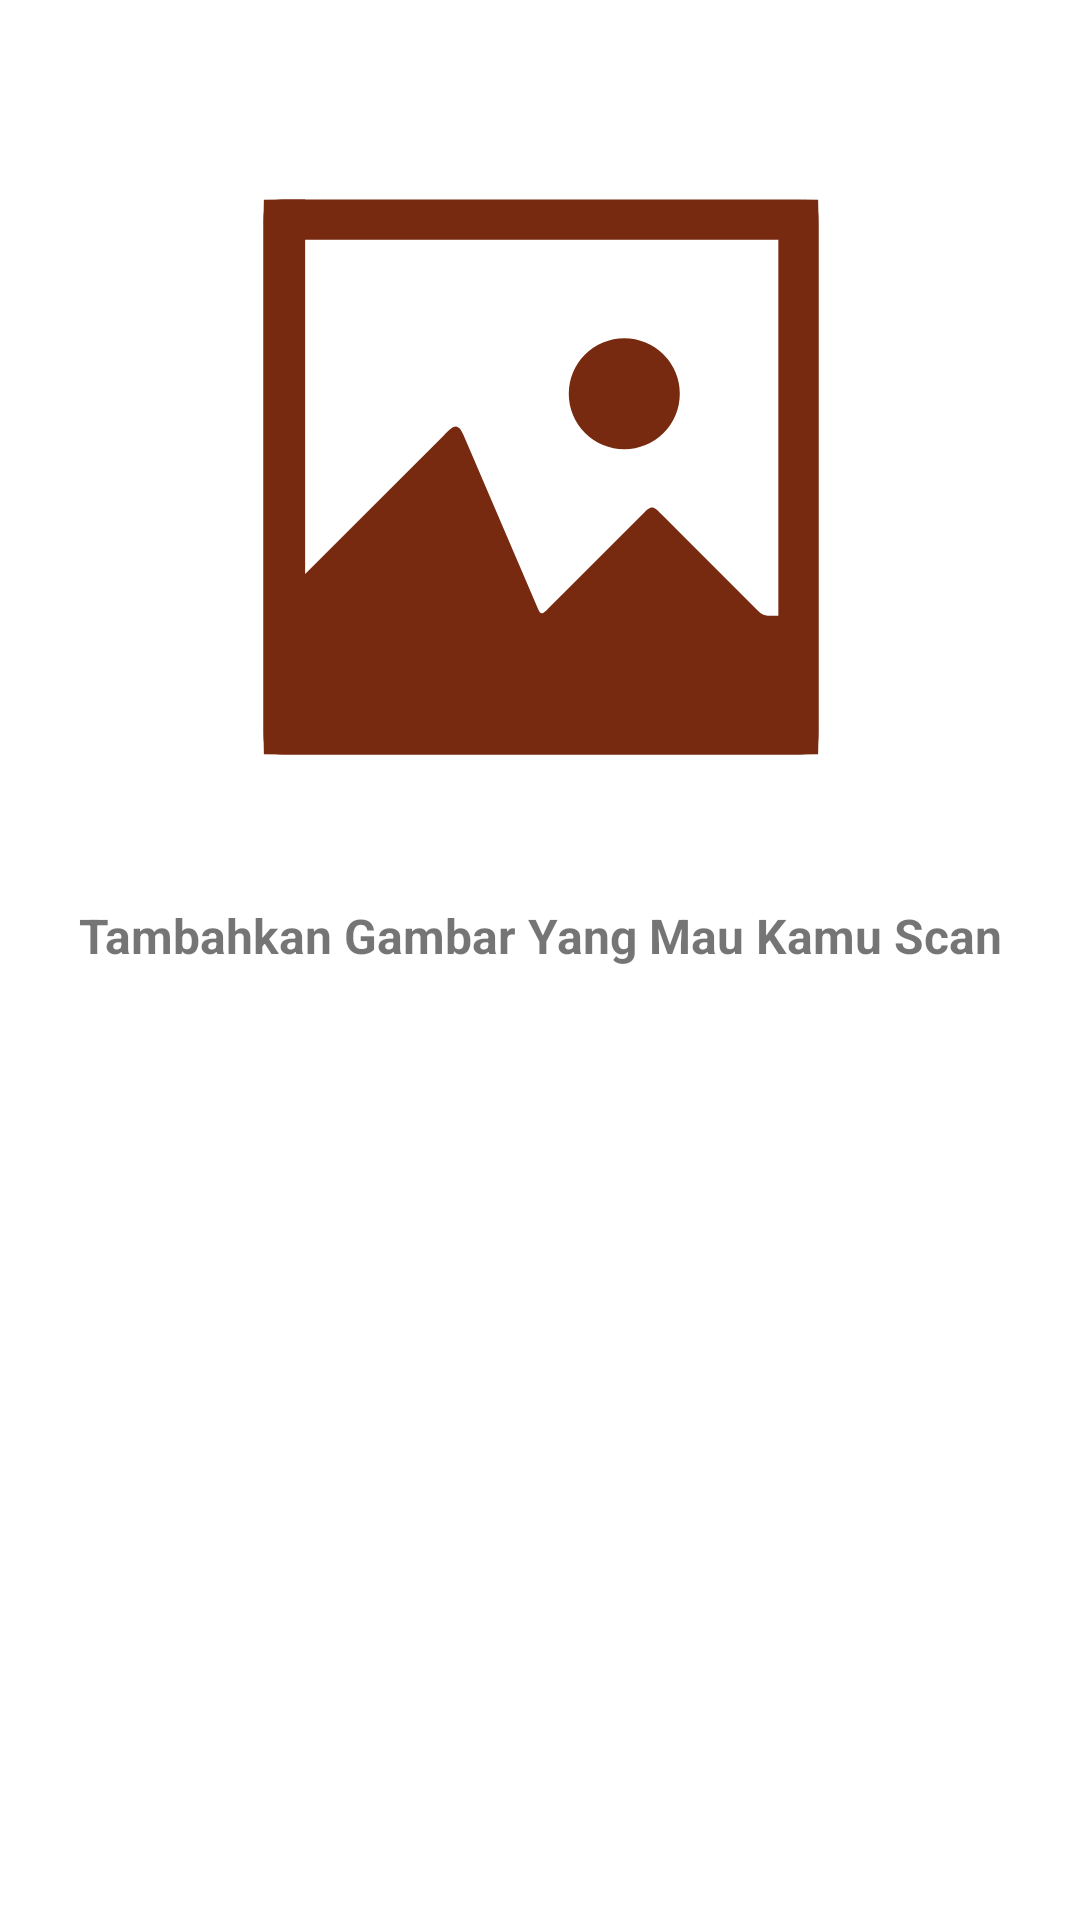

Layout XML and referenced resources for this Android screen:
<!-- AndroidManifest.xml: application theme Theme.BatikDiscover -->
<!-- res/layout/fragment_scan.xml -->
<?xml version="1.0" encoding="utf-8"?>
<ScrollView xmlns:android="http://schemas.android.com/apk/res/android"
    xmlns:app="http://schemas.android.com/apk/res-auto"
    android:layout_width="match_parent"
    android:layout_height="match_parent">

    <androidx.constraintlayout.widget.ConstraintLayout
        android:layout_width="match_parent"
        android:layout_height="wrap_content">

        <ImageView
            android:id="@+id/imageView3"
            android:layout_width="239dp"
            android:layout_height="222dp"
            android:layout_marginTop="48dp"
            app:layout_constraintEnd_toEndOf="parent"
            app:layout_constraintStart_toStartOf="parent"
            app:layout_constraintTop_toTopOf="parent"
            app:srcCompat="@drawable/ic_add_img" />

        <Button
            android:id="@+id/btn_kamera"
            android:layout_width="317dp"
            android:layout_height="44dp"
            android:layout_marginTop="40dp"
            android:background="@drawable/login_rounded"
            android:text="@string/scan"
            android:textAllCaps="false"
            android:textColor="@color/white"
            android:textStyle="bold"
            app:layout_constraintEnd_toEndOf="parent"
            app:layout_constraintStart_toStartOf="parent"
            app:layout_constraintTop_toBottomOf="@+id/btn_gallery" />

        <Button
            android:id="@+id/btn_scan_now"
            android:layout_width="317dp"
            android:layout_height="44dp"
            android:layout_marginTop="60dp"
            android:background="@drawable/login_rounded"
            android:text="@string/scan_now"
            android:textAllCaps="false"
            android:textColor="@color/white"
            android:textStyle="bold"
            app:layout_constraintEnd_toEndOf="parent"
            app:layout_constraintStart_toStartOf="parent"
            app:layout_constraintTop_toBottomOf="@+id/btn_kamera" />

        <TextView
            android:id="@+id/textView6"
            android:layout_width="317dp"
            android:layout_height="28dp"
            android:layout_marginTop="28dp"
            android:text="@string/description_img"
            android:textAlignment="center"
            android:textSize="16dp"
            android:textStyle="bold"
            app:layout_constraintEnd_toEndOf="parent"
            app:layout_constraintStart_toStartOf="parent"
            app:layout_constraintTop_toBottomOf="@+id/imageView3" />

        <Button
            android:id="@+id/btn_gallery"
            android:layout_width="317dp"
            android:layout_height="44dp"
            android:layout_marginTop="44dp"
            android:background="@drawable/login_rounded"
            android:text="@string/gallery"
            android:textAllCaps="false"
            android:textColor="@color/white"
            android:textStyle="bold"
            app:layout_constraintEnd_toEndOf="parent"
            app:layout_constraintStart_toStartOf="parent"
            app:layout_constraintTop_toBottomOf="@+id/textView6" />

    </androidx.constraintlayout.widget.ConstraintLayout>
</ScrollView>
<!-- resources referenced by this layout -->
<resources>
  <color name="white">#FFFFFFFF</color>
  <!-- drawable ic_add_img (drawable) -->
  <vector xmlns:android="http://schemas.android.com/apk/res/android"
      android:width="199dp"
      android:height="199dp"
      android:viewportWidth="199"
      android:viewportHeight="199">
      <path
          android:fillColor="#782A10"
          android:fillType="evenOdd"
          android:pathData="M17.75,17.75C16.58,18.93 16.58,20.81 16.58,24.58V174.42C16.58,178.19 16.58,180.07 17.75,181.24C18.93,182.42 20.81,182.42 24.58,182.42H174.42C178.19,182.42 180.07,182.42 181.24,181.24C182.42,180.07 182.42,178.19 182.42,174.42V24.58C182.42,20.81 182.42,18.93 181.24,17.75C180.57,17.08 179.65,16.79 178.27,16.67V140.96H169.15C167.51,140.96 166.7,140.96 165.96,140.65C165.22,140.35 164.65,139.77 163.49,138.62L163.49,138.62L163.49,138.62L135.49,110.62C134.16,109.29 133.49,108.62 132.67,108.62C131.84,108.62 131.17,109.29 129.84,110.62L101.59,138.87C100.64,139.82 100.17,140.29 99.65,140.19C99.13,140.09 98.86,139.47 98.34,138.24L76.95,88.35C75.9,85.89 75.37,84.66 74.33,84.46C73.29,84.26 72.34,85.2 70.45,87.09L29.02,128.52V16.58H24.58C20.81,16.58 18.93,16.58 17.75,17.75Z" />
      <path
          android:fillColor="#00000000"
          android:pathData="M22.58,24.58C22.58,23.79 22.58,23.15 22.59,22.59C23.15,22.58 23.79,22.58 24.58,22.58H174.42C175.21,22.58 175.85,22.58 176.41,22.59C176.42,23.15 176.42,23.79 176.42,24.58V174.42C176.42,175.21 176.42,175.85 176.41,176.41C175.85,176.42 175.21,176.42 174.42,176.42H24.58C23.79,176.42 23.15,176.42 22.59,176.41C22.58,175.85 22.58,175.21 22.58,174.42V24.58Z"
          android:strokeWidth="12"
          android:strokeColor="#782A10" />
      <path
          android:fillColor="#782A10"
          android:pathData="M124.38,74.63m-16.58,0a16.58,16.58 0,1 1,33.17 0a16.58,16.58 0,1 1,-33.17 0" />
  </vector>
  <string name="description_img">Tambahkan Gambar Yang Mau Kamu Scan</string>
  <string name="gallery">Pilih Dari Galeri</string>
  <string name="scan">Scan Menggunakan Kamera</string>
  <string name="scan_now">Scan Sekarang</string>
  <style name="Theme.BatikDiscover" parent="Theme.MaterialComponents.DayNight.NoActionBar">
          
          <item name="colorPrimary">@color/brown</item>
          <item name="colorPrimaryVariant">@color/purple_700</item>
          <item name="colorOnPrimary">@color/white</item>
          
          <item name="colorSecondary">@color/teal_200</item>
          <item name="colorSecondaryVariant">@color/teal_700</item>
          <item name="colorOnSecondary">@color/black</item>
          
          <item name="android:statusBarColor">#8E8E8E</item>
          
          <item name="android:textSize">@dimen/text_size_medium</item>
          <item name="android:gravity">center</item>
  
      </style>
  <color name="brown">#782A10</color>
  <color name="purple_700">#FF3700B3</color>
  <color name="teal_200">#FF03DAC5</color>
  <color name="teal_700">#FF018786</color>
  <color name="black">#FF000000</color>
</resources>
